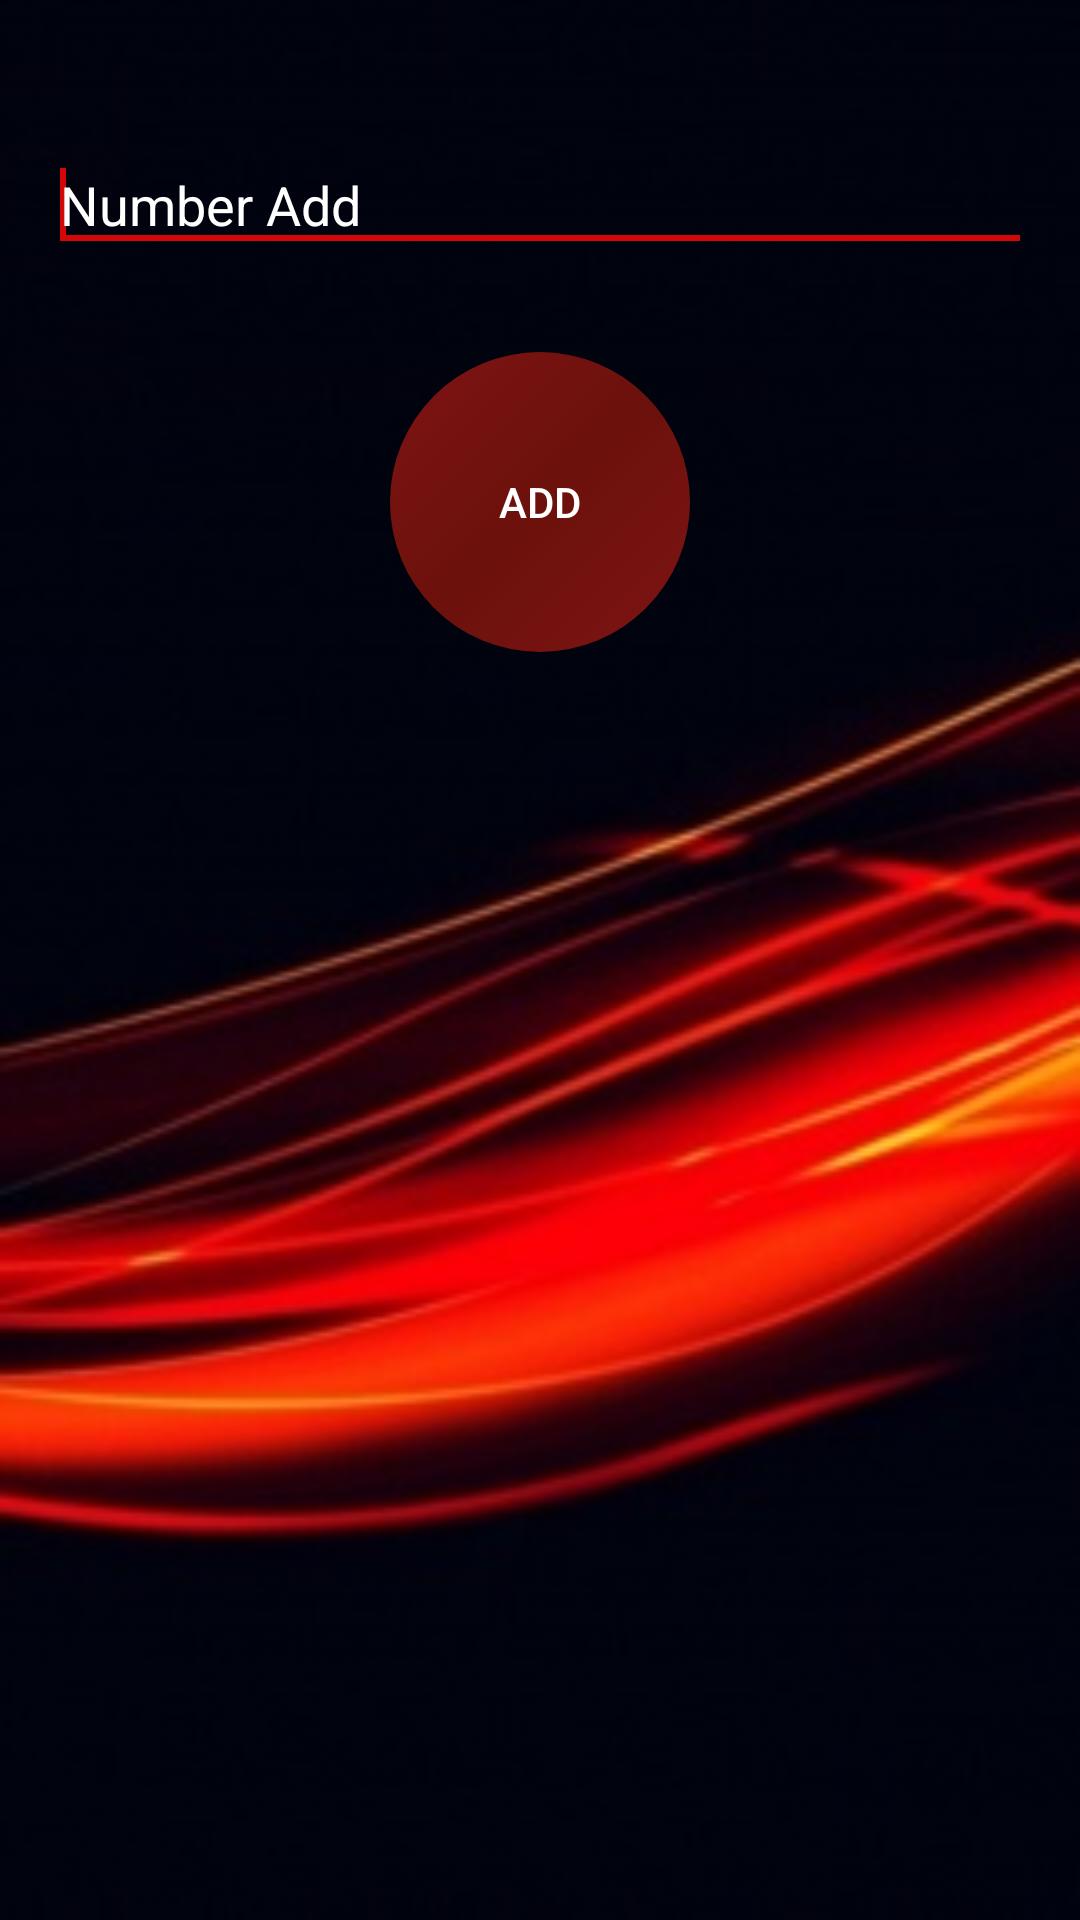

Android layout source for this screen:
<!-- AndroidManifest.xml: application theme AppTheme -->
<!-- res/layout/agregar_miembro.xml -->
<?xml version="1.0" encoding="utf-8"?>
<LinearLayout xmlns:android="http://schemas.android.com/apk/res/android"
    xmlns:tools="http://schemas.android.com/tools"
    android:layout_width="match_parent"
    android:layout_height="match_parent"
    android:orientation="vertical"
    android:paddingBottom="@dimen/activity_vertical_margin"
    android:paddingLeft="@dimen/activity_horizontal_margin"
    android:paddingRight="@dimen/activity_horizontal_margin"
    android:paddingTop="@dimen/activity_vertical_margin"
    android:background="@drawable/fondo"
    tools:context=".BaseDatos.AgregarMiembro">



    <EditText
        android:id="@+id/et_miembro_id"
        android:layout_width="match_parent"
        android:layout_height="wrap_content"
        android:ems="10"
        android:inputType="phone"
        android:textColor="@color/Blanco"
        android:textColorHint="@color/Blanco"
        android:layout_marginTop="@dimen/treinta"
        android:hint="@string/agregue_numero">
        <requestFocus />
    </EditText>

    <Button
        android:id="@+id/btnAgregarId"
        android:layout_width="wrap_content"
        android:background="@drawable/btn_circle"
        android:textColor="@color/Blanco"
        android:layout_height="wrap_content"
        android:layout_gravity="center"
        android:layout_marginTop="@dimen/treinta"
        android:text="@string/agregar" />
</LinearLayout>
<!-- resources referenced by this layout -->
<resources>
  <color name="Blanco">#ffffff</color>
  <dimen name="activity_horizontal_margin">16dp</dimen>
  <dimen name="activity_vertical_margin">16dp</dimen>
  <dimen name="treinta">30sp</dimen>
  <!-- drawable btn_circle (drawable) -->
  <?xml version="1.0" encoding="utf-8"?>
  <shape xmlns:android="http://schemas.android.com/apk/res/android"
      android:shape="oval">
  
      <size android:height="@dimen/medium" android:width="@dimen/medium"/>
      <gradient
          android:angle="135"
          android:startColor="@color/gris"
          android:centerColor="@color/colorPrimary"
          android:endColor="@color/gris"
  
          />
  </shape>
  <!-- drawable fondo: jpg bitmap (drawable, 20052 bytes) -->
  <string name="agregar">Add</string>
  <string name="agregue_numero">Number Add</string>
  <style name="AppTheme" parent="Theme.AppCompat.Light.DarkActionBar">
          
          <item name="colorPrimary">@color/colorPrimary</item>
          <item name="colorPrimaryDark">@color/colorPrimaryDark</item>
          <item name="colorAccent">@color/Rojo</item>
      </style>
  <dimen name="medium">100dp</dimen>
  <color name="gris">#7e1414</color>
  <color name="colorPrimary">#6c110c</color>
  <color name="colorPrimaryDark">#b30a01</color>
  <color name="Rojo">#d20808</color>
</resources>
